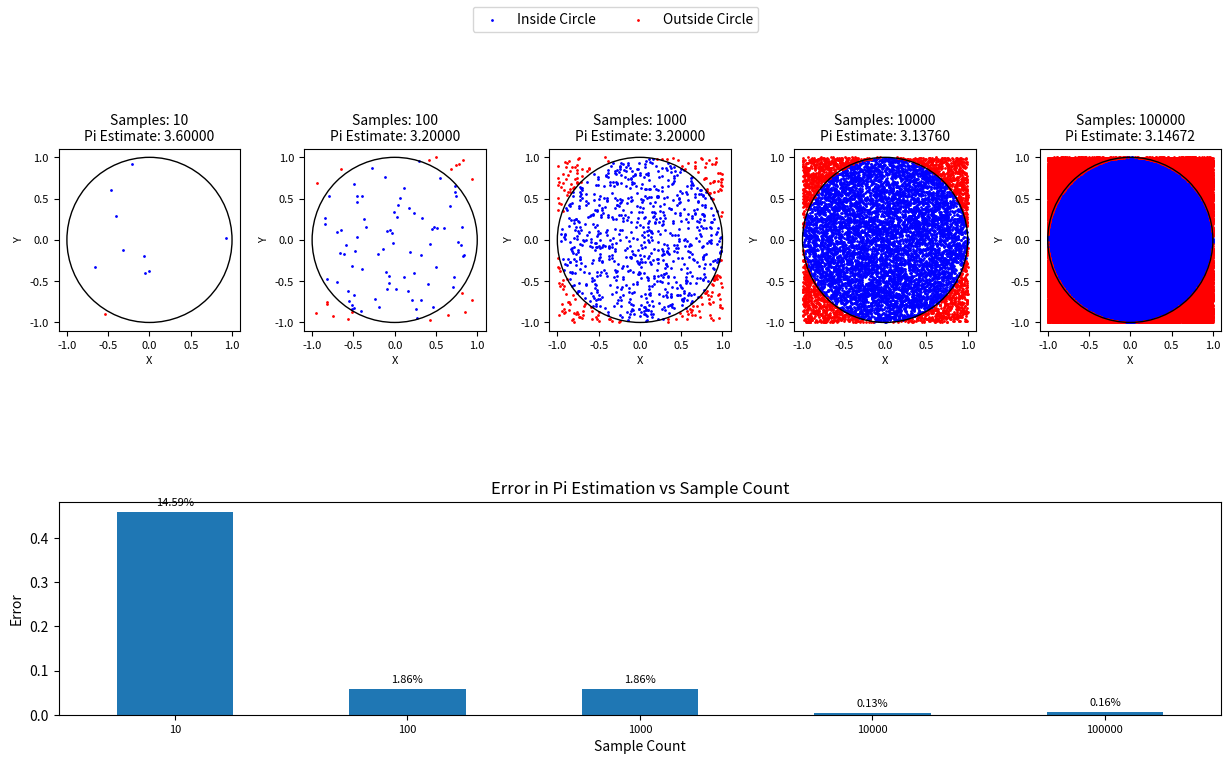

Generate this figure with matplotlib:
import numpy as np
import matplotlib.pyplot as plt
import pandas as pd

def estimate_pi(num_samples):
    # Generate random points
    x = np.random.uniform(-1, 1, num_samples)
    y = np.random.uniform(-1, 1, num_samples)
    
    # Calculate distance from the origin
    distance = np.sqrt(x**2 + y**2)
    
    # Points inside the unit circle
    inside_circle = distance <= 1
    
    # Estimate pi
    pi_estimate = 4 * np.sum(inside_circle) / num_samples
    
    return pi_estimate, x, y, inside_circle

def compare_sample_counts(sample_counts):
    results = []

    # Create a figure with 2 gridspecs: one for scatter plots, one for the bar plot
    fig = plt.figure(figsize=(15, 8))
    gs = fig.add_gridspec(2, 1, height_ratios=[2.5, 1.5], hspace=0.3)

    scatter_gs = gs[0].subgridspec(1, len(sample_counts), wspace=0.35)
    bar_ax = fig.add_subplot(gs[1])

    scatter_axs = []
    for i in range(len(sample_counts)):
        scatter_axs.append(fig.add_subplot(scatter_gs[i]))

    for ax, num_samples in zip(scatter_axs, sample_counts):
        pi_estimate, x, y, inside_circle = estimate_pi(num_samples)
        results.append((num_samples, pi_estimate))
        
        ax.scatter(x[inside_circle], y[inside_circle], color='blue', s=1, label='Inside Circle')
        ax.scatter(x[~inside_circle], y[~inside_circle], color='red', s=1, label='Outside Circle')
        
        # Draw the circle boundary
        circle = plt.Circle((0, 0), 1, edgecolor='black', facecolor='none')
        ax.add_patch(circle)
        
        ax.set_title(f'Samples: {num_samples}\nPi Estimate: {pi_estimate:.5f}', fontsize=10)
        ax.set_xlabel('X', fontsize=8)
        ax.set_ylabel('Y', fontsize=8)
        ax.set_aspect('equal', adjustable='box')
        ax.tick_params(axis='both', which='major', labelsize=8)

    # Create a single legend for the scatter plots
    handles, labels = scatter_axs[0].get_legend_handles_labels()
    fig.legend(handles, labels, loc='upper center', ncol=2, fontsize=10)
    
    # Adjust layout to make room for the legend
    plt.subplots_adjust(top=0.925)

    # Tabulate results
    df = pd.DataFrame(results, columns=['Sample Count', 'Pi Estimate'])
    df['Error'] = np.abs(np.pi - df['Pi Estimate'])
    df['Percentage Error'] = (df['Error'] / np.pi) * 100
    
    print(df)
    
    # Show the error plot
    ax = df.plot(x='Sample Count', y='Error', kind='bar', ax=bar_ax, legend=False)
    bar_ax.set_ylabel('Error', fontsize=10)
    bar_ax.set_title('Error in Pi Estimation vs Sample Count', fontsize=12)
    bar_ax.set_xticklabels(df['Sample Count'], rotation=0, fontsize=8)  # Set x-axis labels to horizontal
    
    # Adding percentage error labels on the bar chart
    for i, v in enumerate(df['Error']):
        percentage_error = df['Percentage Error'].iloc[i]
        bar_ax.text(i, v + 0.01, f"{percentage_error:.2f}%", ha='center', fontsize=8, verticalalignment='bottom')

    plt.show()

    return df

if __name__ == "__main__":
    sample_counts = [10, 100, 1000, 10000, 100000]
    df = compare_sample_counts(sample_counts)
    print(df)
